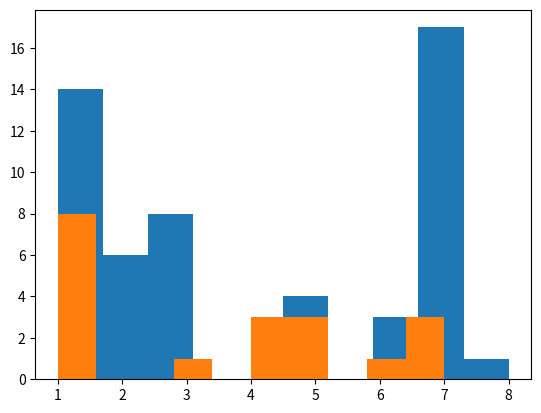

The script that saved this image:
# -*- coding: utf-8 -*-
import datetime
import matplotlib.pyplot as plt


def get_year_month_day(time_str):
    split_result = time_str.split("-")
    return int(split_result[0]), int(split_result[1]), int(split_result[2])


if __name__ == "__main__":
    data = [{'buy_price': 125.83499999999999,
      'buy_time': '2019-6-11',
      'close_type': 'ds_t0_close',
      'price_drop_as_expected': True,
      'sell_price': 168.13200000000001,
      'short_fees': 0.46063561643835615,
      'signal/sell_time': '2019-6-10',
      'stock_symbol': 'BYND',
      'stop_loss': False},
     {'buy_price': 30.399999999999999,
      'buy_time': '2016-5-2',
      'close_type': 'ds_t0_close',
      'price_drop_as_expected': True,
      'sell_price': 51.600000000000001,
      'short_fees': 0.14136986301369864,
      'signal/sell_time': '2016-4-29',
      'stock_symbol': 'GLBS',
      'stop_loss': False},
     {'buy_price': 18.0,
      'buy_time': '2016-5-26',
      'close_type': 'ds_t0_close',
      'price_drop_as_expected': True,
      'sell_price': 24.399999999999999,
      'short_fees': 0.26739726027397259,
      'signal/sell_time': '2016-5-20',
      'stock_symbol': 'GLBS',
      'stop_loss': False},
     {'buy_price': 142.19999999999999,
      'buy_time': '2016-11-16',
      'close_type': 'stop_loss',
      'price_drop_as_expected': False,
      'sell_price': 49.130000000000003,
      'short_fees': 0.1346027397260274,
      'signal/sell_time': '2016-11-15',
      'stock_symbol': 'GLBS',
      'stop_loss': True},
     {'buy_price': 66.700000000000003,
      'buy_time': '2016-12-7',
      'close_type': 'time_up',
      'price_drop_as_expected': False,
      'sell_price': 68.0,
      'short_fees': 0.93150684931506844,
      'signal/sell_time': '2016-11-30',
      'stock_symbol': 'GLBS',
      'stop_loss': False},
     {'buy_price': 11.59,
      'buy_time': '2017-11-8',
      'close_type': 'ds_t0_close',
      'price_drop_as_expected': True,
      'sell_price': 19.050000000000001,
      'short_fees': 0.052191780821917812,
      'signal/sell_time': '2017-11-7',
      'stock_symbol': 'GLBS',
      'stop_loss': False},
     {'buy_price': 15.541,
      'buy_time': '2017-11-27',
      'close_type': 'ds_t0_close',
      'price_drop_as_expected': True,
      'sell_price': 23.506,
      'short_fees': 0.064399999999999999,
      'signal/sell_time': '2017-11-24',
      'stock_symbol': 'RIOT',
      'stop_loss': False},
     {'buy_price': 35.994999999999997,
      'buy_time': '2017-12-18',
      'close_type': 'stop_loss',
      'price_drop_as_expected': False,
      'sell_price': 28.18,
      'short_fees': 0.30882191780821916,
      'signal/sell_time': '2017-12-12',
      'stock_symbol': 'RIOT',
      'stop_loss': True},
     {'buy_price': 15.01,
      'buy_time': '2019-6-3',
      'close_type': 'ds_t0_close',
      'price_drop_as_expected': True,
      'sell_price': 20.289999999999999,
      'short_fees': 0.16676712328767121,
      'signal/sell_time': '2019-5-29',
      'stock_symbol': 'SOLY',
      'stop_loss': False},
     {'buy_price': 19.489999999999998,
      'buy_time': '2017-12-29',
      'close_type': 'ds_t0_close',
      'price_drop_as_expected': True,
      'sell_price': 31.559999999999999,
      'short_fees': 0.086465753424657538,
      'signal/sell_time': '2017-12-28',
      'stock_symbol': 'WATT',
      'stop_loss': False},
     {'buy_price': 19.84,
      'buy_time': '2016-11-17',
      'close_type': 'stop_loss',
      'price_drop_as_expected': False,
      'sell_price': 16.0,
      'short_fees': 0.043835616438356165,
      'signal/sell_time': '2016-11-16',
      'stock_symbol': 'GSL',
      'stop_loss': True},
     {'buy_price': 139.19999999999999,
      'buy_time': '2016-5-4',
      'close_type': 'ds_t0_close',
      'price_drop_as_expected': True,
      'sell_price': 180.0,
      'short_fees': 0.49315068493150688,
      'signal/sell_time': '2016-5-3',
      'stock_symbol': 'VISL',
      'stop_loss': False},
     {'buy_price': 383.60000000000002,
      'buy_time': '2016-6-8',
      'close_type': 'stop_loss',
      'price_drop_as_expected': False,
      'sell_price': 240.0,
      'short_fees': 0.65753424657534243,
      'signal/sell_time': '2016-6-7',
      'stock_symbol': 'GEVO',
      'stop_loss': True},
     {'buy_price': 49.200000000000003,
      'buy_time': '2015-8-3',
      'close_type': 'stop_loss',
      'price_drop_as_expected': False,
      'sell_price': 38.0,
      'short_fees': 0.10410958904109589,
      'signal/sell_time': '2015-7-31',
      'stock_symbol': 'NETE',
      'stop_loss': True},
     {'buy_price': 23.699999999999999,
      'buy_time': '2015-11-30',
      'close_type': 'stop_loss',
      'price_drop_as_expected': False,
      'sell_price': 14.1,
      'short_fees': 0.077260273972602739,
      'signal/sell_time': '2015-11-25',
      'stock_symbol': 'NETE',
      'stop_loss': True},
     {'buy_price': 25.0,
      'buy_time': '2015-12-2',
      'close_type': 'ds_t0_close',
      'price_drop_as_expected': True,
      'sell_price': 41.799999999999997,
      'short_fees': 0.11452054794520547,
      'signal/sell_time': '2015-12-1',
      'stock_symbol': 'NETE',
      'stop_loss': False},
     {'buy_price': 8.7050000000000001,
      'buy_time': '2018-5-17',
      'close_type': 'ds_t0_close',
      'price_drop_as_expected': True,
      'sell_price': 11.779999999999999,
      'short_fees': 0.096821917808219166,
      'signal/sell_time': '2018-5-14',
      'stock_symbol': 'BOXL',
      'stop_loss': False},
     {'buy_price': 11.550000000000001,
      'buy_time': '2016-3-7',
      'close_type': 'stop_loss',
      'price_drop_as_expected': False,
      'sell_price': 9.1999999999999993,
      'short_fees': 0.07561643835616437,
      'signal/sell_time': '2016-3-2',
      'stock_symbol': 'LXU',
      'stop_loss': True},
     {'buy_price': 26.879999999999999,
      'buy_time': '2016-8-8',
      'close_type': 'ds_t0_close',
      'price_drop_as_expected': True,
      'sell_price': 37.332000000000001,
      'short_fees': 0.10227945205479452,
      'signal/sell_time': '2016-8-5',
      'stock_symbol': 'CHEK',
      'stop_loss': False},
     {'buy_price': 3181.5050000000001,
      'buy_time': '2015-11-4',
      'close_type': 'ds_t0_close',
      'price_drop_as_expected': True,
      'sell_price': 4042.5059999999999,
      'short_fees': 44.301435616438354,
      'signal/sell_time': '2015-10-29',
      'stock_symbol': 'JAGX',
      'stop_loss': False},
     {'buy_price': 3423.0050000000001,
      'buy_time': '2016-1-14',
      'close_type': 'ds_t0_close',
      'price_drop_as_expected': True,
      'sell_price': 4525.5060000000003,
      'short_fees': 12.398646575342466,
      'signal/sell_time': '2016-1-13',
      'stock_symbol': 'JAGX',
      'stop_loss': False},
     {'buy_price': 125.0,
      'buy_time': '2017-1-13',
      'close_type': 'ds_t0_close',
      'price_drop_as_expected': True,
      'sell_price': 160.65000000000001,
      'short_fees': 0.88027397260273976,
      'signal/sell_time': '2017-1-11',
      'stock_symbol': 'WWR',
      'stop_loss': False},
     {'buy_price': 35.119999999999997,
      'buy_time': '2018-3-20',
      'close_type': 'time_up',
      'price_drop_as_expected': False,
      'sell_price': 34.049999999999997,
      'short_fees': 0.46643835616438351,
      'signal/sell_time': '2018-3-13',
      'stock_symbol': 'BXC',
      'stop_loss': False},
     {'buy_price': 39.799999999999997,
      'buy_time': '2016-3-8',
      'close_type': 'ds_t0_close',
      'price_drop_as_expected': True,
      'sell_price': 61.399999999999999,
      'short_fees': 0.16821917808219178,
      'signal/sell_time': '2016-3-7',
      'stock_symbol': 'EGLE',
      'stop_loss': False},
     {'buy_price': 13.9,
      'buy_time': '2016-4-12',
      'close_type': 'ds_t0_close',
      'price_drop_as_expected': True,
      'sell_price': 18.399999999999999,
      'short_fees': 0.050410958904109585,
      'signal/sell_time': '2016-4-11',
      'stock_symbol': 'EGLE',
      'stop_loss': False},
     {'buy_price': 20.337,
      'buy_time': '2017-1-26',
      'close_type': 'time_up',
      'price_drop_as_expected': False,
      'sell_price': 20.609999999999999,
      'short_fees': 0.28232876712328764,
      'signal/sell_time': '2017-1-19',
      'stock_symbol': 'GRVY',
      'stop_loss': False},
     {'buy_price': 126.8,
      'buy_time': '2016-7-18',
      'close_type': 'ds_t0_close',
      'price_drop_as_expected': True,
      'sell_price': 166.0,
      'short_fees': 0.45479452054794522,
      'signal/sell_time': '2016-7-15',
      'stock_symbol': 'OPTT',
      'stop_loss': False},
     {'buy_price': 186.19999999999999,
      'buy_time': '2016-7-21',
      'close_type': 'ds_t0_close',
      'price_drop_as_expected': True,
      'sell_price': 278.0,
      'short_fees': 0.76164383561643834,
      'signal/sell_time': '2016-7-20',
      'stock_symbol': 'OPTT',
      'stop_loss': False},
     {'buy_price': 91.060000000000002,
      'buy_time': '2019-1-11',
      'close_type': 'ds_t0_close',
      'price_drop_as_expected': True,
      'sell_price': 160.09999999999999,
      'short_fees': 0.87726027397260276,
      'signal/sell_time': '2019-1-9',
      'stock_symbol': 'PHUN',
      'stop_loss': False},
     {'buy_price': 230.0,
      'buy_time': '2019-2-5',
      'close_type': 'ds_t0_close',
      'price_drop_as_expected': True,
      'sell_price': 297.80000000000001,
      'short_fees': 2.4476712328767123,
      'signal/sell_time': '2019-1-31',
      'stock_symbol': 'PHUN',
      'stop_loss': False},
     {'buy_price': 416.75,
      'buy_time': '2015-12-23',
      'close_type': 'stop_loss',
      'price_drop_as_expected': False,
      'sell_price': 346.25,
      'short_fees': 2.845890410958904,
      'signal/sell_time': '2015-12-18',
      'stock_symbol': 'RWLK',
      'stop_loss': True},
     {'buy_price': 53.75,
      'buy_time': '2017-6-27',
      'close_type': 'ds_t0_close',
      'price_drop_as_expected': True,
      'sell_price': 75.0,
      'short_fees': 0.20547945205479451,
      'signal/sell_time': '2017-6-26',
      'stock_symbol': 'RWLK',
      'stop_loss': False},
     {'buy_price': 33.119999999999997,
      'buy_time': '2019-4-12',
      'close_type': 'time_up',
      'price_drop_as_expected': False,
      'sell_price': 28.199999999999999,
      'short_fees': 0.30904109589041096,
      'signal/sell_time': '2019-4-8',
      'stock_symbol': 'IMUX',
      'stop_loss': False},
     {'buy_price': 52.200000000000003,
      'buy_time': '2017-2-1',
      'close_type': 'ds_t0_close',
      'price_drop_as_expected': True,
      'sell_price': 70.0,
      'short_fees': 0.95890410958904104,
      'signal/sell_time': '2017-1-25',
      'stock_symbol': 'MOSY',
      'stop_loss': False},
     {'buy_price': 28.0,
      'buy_time': '2017-6-8',
      'close_type': 'ds_t0_close',
      'price_drop_as_expected': True,
      'sell_price': 36.399999999999999,
      'short_fees': 0.099726027397260275,
      'signal/sell_time': '2017-6-7',
      'stock_symbol': 'MOSY',
      'stop_loss': False},
     {'buy_price': 27.5,
      'buy_time': '2018-6-14',
      'close_type': 'stop_loss',
      'price_drop_as_expected': False,
      'sell_price': 16.219000000000001,
      'short_fees': 0.044435616438356168,
      'signal/sell_time': '2018-6-13',
      'stock_symbol': 'AGMH',
      'stop_loss': True},
     {'buy_price': 282.19900000000001,
      'buy_time': '2016-11-30',
      'close_type': 'time_up',
      'price_drop_as_expected': False,
      'sell_price': 319.25599999999997,
      'short_fees': 4.3733698630136981,
      'signal/sell_time': '2016-11-22',
      'stock_symbol': 'BAS',
      'stop_loss': False},
     {'buy_price': 11.723000000000001,
      'buy_time': '2018-12-13',
      'close_type': 'ds_t0_close',
      'price_drop_as_expected': True,
      'sell_price': 15.058999999999999,
      'short_fees': 0.16503013698630137,
      'signal/sell_time': '2018-12-7',
      'stock_symbol': 'SCU',
      'stop_loss': False},
     {'buy_price': 14508000.0,
      'buy_time': '2016-7-22',
      'close_type': 'stop_loss',
      'price_drop_as_expected': False,
      'sell_price': 11628000.0,
      'short_fees': 31857.534246575342,
      'signal/sell_time': '2016-7-21',
      'stock_symbol': 'TOPS',
      'stop_loss': True},
     {'buy_price': 13752000.0,
      'buy_time': '2016-11-18',
      'close_type': 'ds_t0_close',
      'price_drop_as_expected': True,
      'sell_price': 19346400.0,
      'short_fees': 159011.50684931505,
      'signal/sell_time': '2016-11-15',
      'stock_symbol': 'TOPS',
      'stop_loss': False},
     {'buy_price': 3960.0,
      'buy_time': '2017-7-26',
      'close_type': 'ds_t0_close',
      'price_drop_as_expected': True,
      'sell_price': 5280.0,
      'short_fees': 28.93150684931507,
      'signal/sell_time': '2017-7-24',
      'stock_symbol': 'TOPS',
      'stop_loss': False},
     {'buy_price': 104.0,
      'buy_time': '2017-10-27',
      'close_type': 'ds_t0_close',
      'price_drop_as_expected': True,
      'sell_price': 134.0,
      'short_fees': 0.36712328767123287,
      'signal/sell_time': '2017-10-26',
      'stock_symbol': 'TOPS',
      'stop_loss': False},
     {'buy_price': 464.0,
      'buy_time': '2017-11-7',
      'close_type': 'stop_loss',
      'price_drop_as_expected': False,
      'sell_price': 336.0,
      'short_fees': 0.92054794520547945,
      'signal/sell_time': '2017-11-6',
      'stock_symbol': 'TOPS',
      'stop_loss': True},
     {'buy_price': 87.590000000000003,
      'buy_time': '2019-8-13',
      'close_type': 'time_up',
      'price_drop_as_expected': False,
      'sell_price': 79.400000000000006,
      'short_fees': 1.0876712328767124,
      'signal/sell_time': '2019-8-6',
      'stock_symbol': 'ALLK',
      'stop_loss': False},
     {'buy_price': 44.939999999999998,
      'buy_time': '2015-9-22',
      'close_type': 'ds_t0_close',
      'price_drop_as_expected': True,
      'sell_price': 58.759999999999998,
      'short_fees': 0.48295890410958897,
      'signal/sell_time': '2015-9-17',
      'stock_symbol': 'ITCI',
      'stop_loss': False},
     {'buy_price': 8.0999999999999996,
      'buy_time': '2016-4-19',
      'close_type': 'time_up',
      'price_drop_as_expected': False,
      'sell_price': 9.1999999999999993,
      'short_fees': 0.12602739726027395,
      'signal/sell_time': '2016-4-12',
      'stock_symbol': 'MNKD',
      'stop_loss': False},
     {'buy_price': 14.0,
      'buy_time': '2018-11-7',
      'close_type': 'time_up',
      'price_drop_as_expected': False,
      'sell_price': 14.859999999999999,
      'short_fees': 0.20356164383561642,
      'signal/sell_time': '2018-10-31',
      'stock_symbol': 'VCYT',
      'stop_loss': False},
     {'buy_price': 123.20999999999999,
      'buy_time': '2018-9-21',
      'close_type': 'ds_t0_close',
      'price_drop_as_expected': True,
      'sell_price': 217.75,
      'short_fees': 1.1931506849315068,
      'signal/sell_time': '2018-9-19',
      'stock_symbol': 'TLRY',
      'stop_loss': False},
     {'buy_price': 15.369999999999999,
      'buy_time': '2017-10-27',
      'close_type': 'ds_t0_close',
      'price_drop_as_expected': True,
      'sell_price': 19.280000000000001,
      'short_fees': 0.26410958904109588,
      'signal/sell_time': '2017-10-20',
      'stock_symbol': 'QURE',
      'stop_loss': False},
     {'buy_price': 26.559999999999999,
      'buy_time': '2016-11-22',
      'close_type': 'time_up',
      'price_drop_as_expected': False,
      'sell_price': 23.390000000000001,
      'short_fees': 0.32041095890410959,
      'signal/sell_time': '2016-11-15',
      'stock_symbol': 'AIRG',
      'stop_loss': False},
     {'buy_price': 13.74,
      'buy_time': '2017-9-13',
      'close_type': 'ds_t0_close',
      'price_drop_as_expected': True,
      'sell_price': 17.678000000000001,
      'short_fees': 0.1452986301369863,
      'signal/sell_time': '2017-9-8',
      'stock_symbol': 'NLNK',
      'stop_loss': False},
     {'buy_price': 16.68,
      'buy_time': '2015-10-27',
      'close_type': 'time_up',
      'price_drop_as_expected': False,
      'sell_price': 18.25,
      'short_fees': 0.25,
      'signal/sell_time': '2015-10-20',
      'stock_symbol': 'WW',
      'stop_loss': False},
     {'buy_price': 11.550000000000001,
      'buy_time': '2016-1-25',
      'close_type': 'ds_t0_close',
      'price_drop_as_expected': True,
      'sell_price': 15.6,
      'short_fees': 0.042739726027397257,
      'signal/sell_time': '2016-1-22',
      'stock_symbol': 'CRC',
      'stop_loss': False},
     {'buy_price': 17.399999999999999,
      'buy_time': '2016-3-11',
      'close_type': 'time_up',
      'price_drop_as_expected': False,
      'sell_price': 17.600000000000001,
      'short_fees': 0.24109589041095891,
      'signal/sell_time': '2016-3-4',
      'stock_symbol': 'CRC',
      'stop_loss': False},
     {'buy_price': 2959.1999999999998,
      'buy_time': '2015-6-29',
      'close_type': 'ds_t0_close',
      'price_drop_as_expected': True,
      'sell_price': 3774.5999999999999,
      'short_fees': 51.706849315068489,
      'signal/sell_time': '2015-6-22',
      'stock_symbol': 'SINT',
      'stop_loss': False},
     {'buy_price': 1056.96,
      'buy_time': '2016-2-4',
      'close_type': 'time_up',
      'price_drop_as_expected': False,
      'sell_price': 1119.5999999999999,
      'short_fees': 15.33698630136986,
      'signal/sell_time': '2016-1-28',
      'stock_symbol': 'SINT',
      'stop_loss': False},
     {'buy_price': 9.5999999999999996,
      'buy_time': '2018-10-22',
      'close_type': 'time_up',
      'price_drop_as_expected': False,
      'sell_price': 11.550000000000001,
      'short_fees': 0.15821917808219177,
      'signal/sell_time': '2018-10-15',
      'stock_symbol': 'SINT',
      'stop_loss': False},
     {'buy_price': 13.9,
      'buy_time': '2019-1-8',
      'close_type': 'stop_loss',
      'price_drop_as_expected': False,
      'sell_price': 11.119999999999999,
      'short_fees': 0.030465753424657533,
      'signal/sell_time': '2019-1-7',
      'stock_symbol': 'PIR',
      'stop_loss': True},
     {'buy_price': 118.8,
      'buy_time': '2016-2-17',
      'close_type': 'stop_loss',
      'price_drop_as_expected': False,
      'sell_price': 94.680000000000007,
      'short_fees': 0.25939726027397264,
      'signal/sell_time': '2016-2-16',
      'stock_symbol': 'ATOS',
      'stop_loss': True},
     {'buy_price': 7.3319999999999999,
      'buy_time': '2017-9-14',
      'close_type': 'ds_t0_close',
      'price_drop_as_expected': True,
      'sell_price': 9.2400000000000002,
      'short_fees': 0.050630136986301373,
      'signal/sell_time': '2017-9-12',
      'stock_symbol': 'ATOS',
      'stop_loss': False},
     {'buy_price': 9.9600000000000009,
      'buy_time': '2017-10-25',
      'close_type': 'ds_t0_close',
      'price_drop_as_expected': True,
      'sell_price': 14.544,
      'short_fees': 0.039846575342465752,
      'signal/sell_time': '2017-10-24',
      'stock_symbol': 'ATOS',
      'stop_loss': False},
     {'buy_price': 14.0,
      'buy_time': '2018-11-30',
      'close_type': 'time_up',
      'price_drop_as_expected': False,
      'sell_price': 14.813000000000001,
      'short_fees': 0.20291780821917807,
      'signal/sell_time': '2018-11-23',
      'stock_symbol': 'GMDA',
      'stop_loss': False},
     {'buy_price': 25.25,
      'buy_time': '2018-9-5',
      'close_type': 'ds_t0_close',
      'price_drop_as_expected': True,
      'sell_price': 58.030000000000001,
      'short_fees': 0.15898630136986303,
      'signal/sell_time': '2018-9-4',
      'stock_symbol': 'AMTB',
      'stop_loss': False},
     {'buy_price': 15.98,
      'buy_time': '2018-5-18',
      'close_type': 'time_up',
      'price_drop_as_expected': False,
      'sell_price': 16.030000000000001,
      'short_fees': 0.21958904109589042,
      'signal/sell_time': '2018-5-11',
      'stock_symbol': 'HEAR',
      'stop_loss': False},
     {'buy_price': 8.1799999999999997,
      'buy_time': '2015-11-13',
      'close_type': 'time_up',
      'price_drop_as_expected': False,
      'sell_price': 8.1999999999999993,
      'short_fees': 0.11232876712328765,
      'signal/sell_time': '2015-11-6',
      'stock_symbol': 'CSTM',
      'stop_loss': False},
     {'buy_price': 14.4,
      'buy_time': '2016-3-14',
      'close_type': 'time_up',
      'price_drop_as_expected': False,
      'sell_price': 15.800000000000001,
      'short_fees': 0.21643835616438356,
      'signal/sell_time': '2016-3-7',
      'stock_symbol': 'NM',
      'stop_loss': False},
     {'buy_price': 12.5,
      'buy_time': '2016-3-7',
      'close_type': 'stop_loss',
      'price_drop_as_expected': False,
      'sell_price': 9.6199999999999992,
      'short_fees': 0.052712328767123284,
      'signal/sell_time': '2016-3-3',
      'stock_symbol': 'UNT',
      'stop_loss': True},
     {'buy_price': 24.5,
      'buy_time': '2015-11-6',
      'close_type': 'ds_t0_close',
      'price_drop_as_expected': True,
      'sell_price': 37.0,
      'short_fees': 0.30410958904109586,
      'signal/sell_time': '2015-11-3',
      'stock_symbol': 'XOMA',
      'stop_loss': False},
     {'buy_price': 2417611.9019999998,
      'buy_time': '2015-12-28',
      'close_type': 'stop_loss',
      'price_drop_as_expected': False,
      'sell_price': 1859701.463,
      'short_fees': 5095.0725013698629,
      'signal/sell_time': '2015-12-24',
      'stock_symbol': 'DRYS',
      'stop_loss': True},
     {'buy_price': 1076669.2679999999,
      'buy_time': '2016-5-5',
      'close_type': 'ds_t0_close',
      'price_drop_as_expected': True,
      'sell_price': 1448218.044,
      'short_fees': 19838.603342465751,
      'signal/sell_time': '2016-4-28',
      'stock_symbol': 'DRYS',
      'stop_loss': False},
     {'buy_price': 71190.676999999996,
      'buy_time': '2016-11-17',
      'close_type': 'ds_t0_close',
      'price_drop_as_expected': True,
      'sell_price': 476997.11200000002,
      'short_fees': 2613.6828054794523,
      'signal/sell_time': '2016-11-15',
      'stock_symbol': 'DRYS',
      'stop_loss': False},
     {'buy_price': 3933.105,
      'buy_time': '2017-2-7',
      'close_type': 'time_up',
      'price_drop_as_expected': False,
      'sell_price': 4119.076,
      'short_fees': 56.425698630136985,
      'signal/sell_time': '2017-1-31',
      'stock_symbol': 'DRYS',
      'stop_loss': False}]

    start = datetime.datetime(2019, 9, 24)

    profit_holding_days = []
    loss_holding_days = []
    for one_record in data:
        sell_price = one_record.get("sell_price")
        buy_price = one_record.get("buy_price")
        sell_date = one_record.get('signal/sell_time')
        buy_date = one_record.get("buy_time")
        sell_year, sell_month, sell_day = get_year_month_day(sell_date)
        buy_year, buy_month, buy_day = get_year_month_day(buy_date)
        sell_datetime = datetime.date(sell_year, sell_month, sell_day)
        buy_datetime = datetime.date(buy_year, buy_month, buy_day)

        delta = buy_datetime - sell_datetime
        if buy_price < sell_price:
            profit_holding_days.append(delta.days)
        else:
            loss_holding_days.append(delta.days)
    print(sum(profit_holding_days)/len(profit_holding_days))
    print(sum(loss_holding_days)/len(loss_holding_days))

    #np.histogram(profit_holding_days, bins=list(range(1, 11))).plot()

    plt.hist(profit_holding_days)
    plt.show()

    plt.hist(loss_holding_days)
    plt.show()
